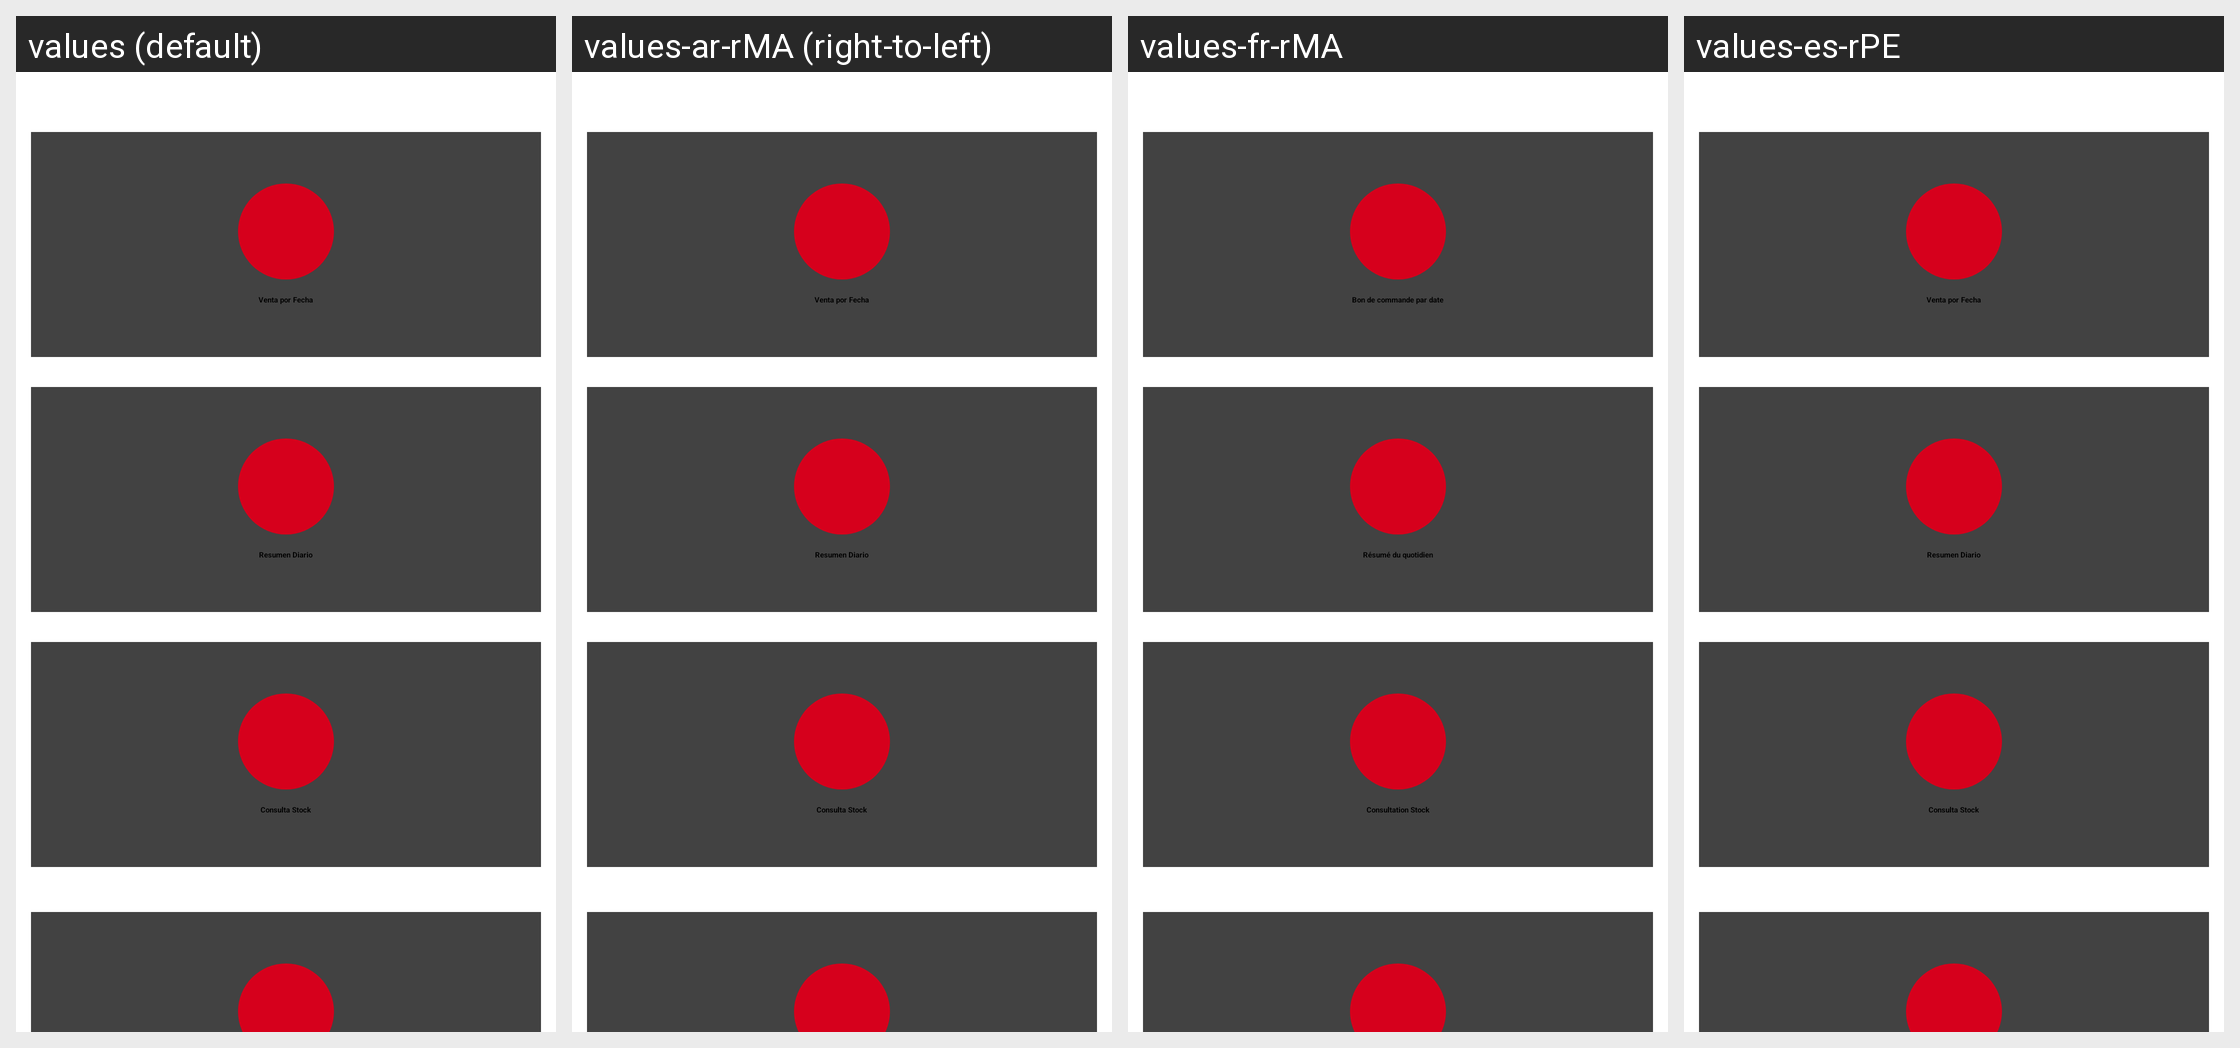

Locale-by-locale string values for the Android screen shown in this grid:
Android screen res/layout/fragment_menu_consulta_pedidos_view.xml rendered under 4 locales, left to right: values (default), values-ar-rMA (right-to-left), values-fr-rMA, values-es-rPE. Device: Nexus 5 (rendered at 1080×1920; each locale shown at half size, 540×960, under a caption strip naming it); theme AppTheme.NoActionBar.
Other locales in the repository, not shown: values-en-rUS, values-es-rBO, values-es-rCL, values-es-rEC, values-es-rES, values-es-rPY.
Strings drawn on this screen, with the default value and each locale's value (text and hints the layout hard-codes, and strings that could not be matched under every locale, appear in the picture but are not listed):

query_salesorder_date
  values: Venta por Fecha
  values-ar-rMA: Venta por Fecha  [not translated; the default value is used]
  values-fr-rMA: Bon de commande par date
  values-es-rPE: Venta por Fecha  [not translated; the default value is used]

query_summary_diary
  values: Resumen Diario
  values-ar-rMA: Resumen Diario  [not translated; the default value is used]
  values-fr-rMA: Résumé du quotidien
  values-es-rPE: Resumen Diario  [not translated; the default value is used]

query_stock
  values: Consulta Stock
  values-ar-rMA: Consulta Stock  [not translated; the default value is used]
  values-fr-rMA: Consultation Stock
  values-es-rPE: Consulta Stock  [not translated; the default value is used]
